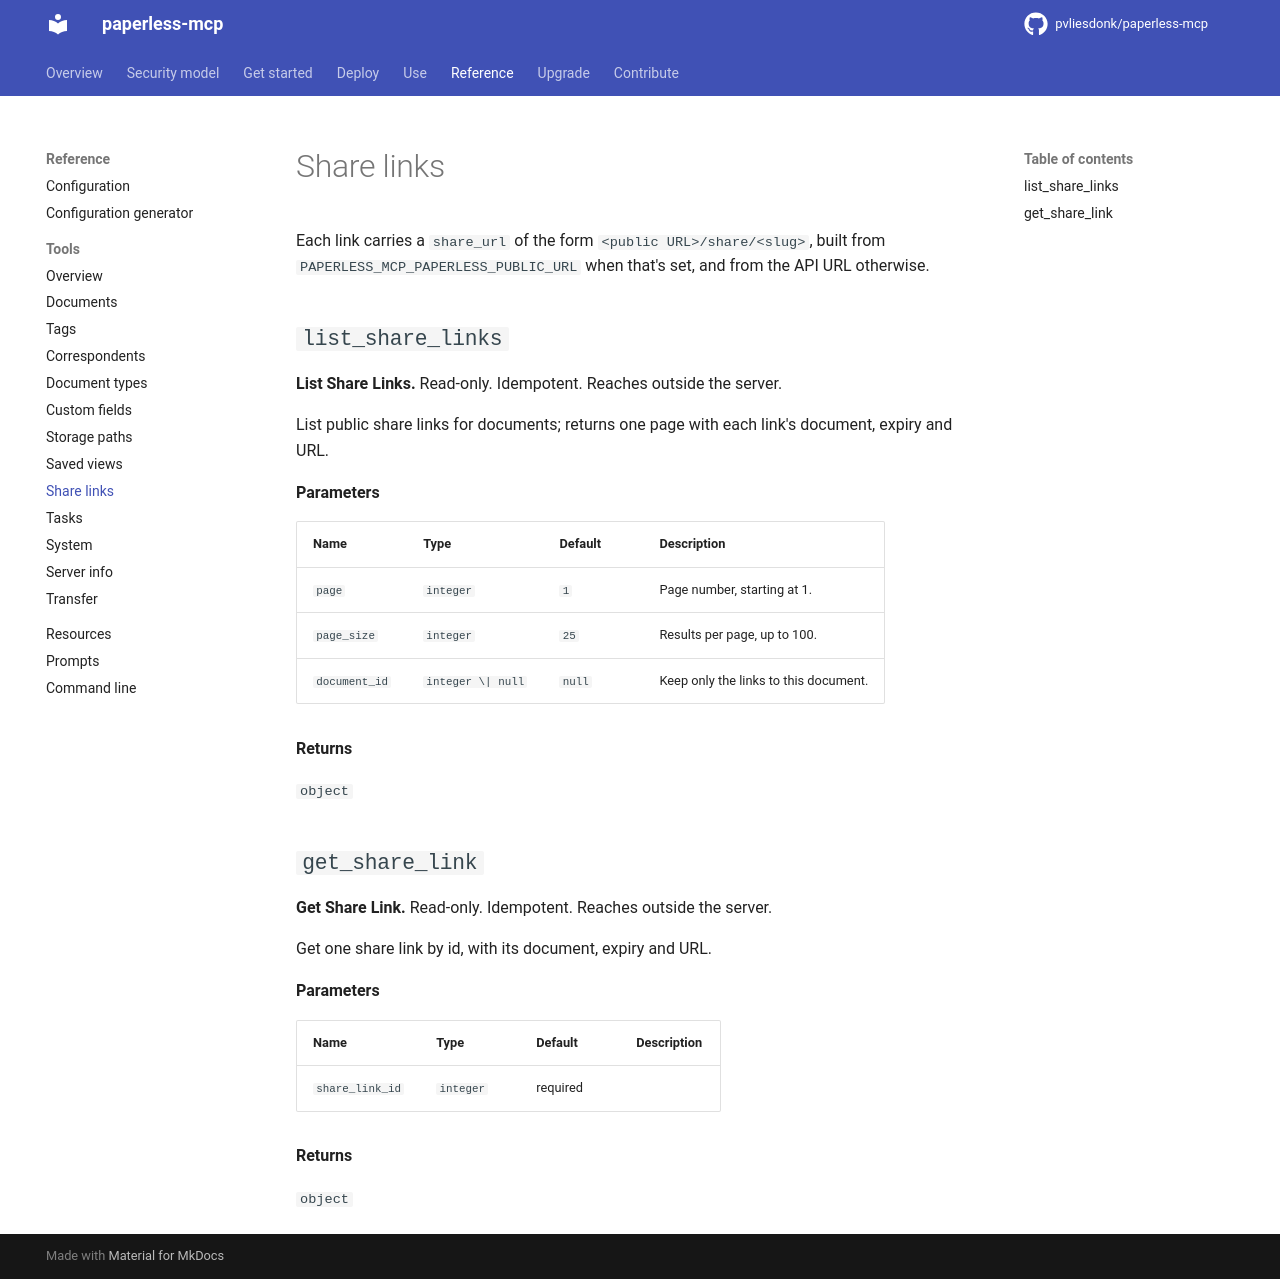

repository: pvliesdonk/paperless-mcp · page: unstable/reference/tools/share_links/index.html · generator: mkdocs

---
description: "Reference for the Share links group of tools."
kind: reference
---

<!-- generated by scripts/gen_reference.py; edit the docstrings, not this page -->

# Share links

<!-- DOMAIN-INTRO-START -->
<!-- A short orientation for this page; task guidance belongs under Use. Kept across regeneration. -->
Each link carries a `share_url` of the form `<public URL>/share/<slug>`, built
from `PAPERLESS_MCP_PAPERLESS_PUBLIC_URL` when that's set, and from the API URL
otherwise.
<!-- DOMAIN-INTRO-END -->

## `list_share_links`

**List Share Links.** Read-only. Idempotent. Reaches outside the server.

List public share links for documents; returns one page with each link's document, expiry and URL.

**Parameters**

| Name | Type | Default | Description |
|---|---|---|---|
| `page` | `integer` | `1` | Page number, starting at 1. |
| `page_size` | `integer` | `25` | Results per page, up to 100. |
| `document_id` | `integer \| null` | `null` | Keep only the links to this document. |

**Returns**

`object`

<!-- DOMAIN-EXAMPLE-list_share_links-START -->
<!-- A worked example for this tool; kept across regeneration. -->
<!-- DOMAIN-EXAMPLE-list_share_links-END -->

## `get_share_link`

**Get Share Link.** Read-only. Idempotent. Reaches outside the server.

Get one share link by id, with its document, expiry and URL.

**Parameters**

| Name | Type | Default | Description |
|---|---|---|---|
| `share_link_id` | `integer` | required |  |

**Returns**

`object`

<!-- DOMAIN-EXAMPLE-get_share_link-START -->
<!-- A worked example for this tool; kept across regeneration. -->
<!-- DOMAIN-EXAMPLE-get_share_link-END -->
